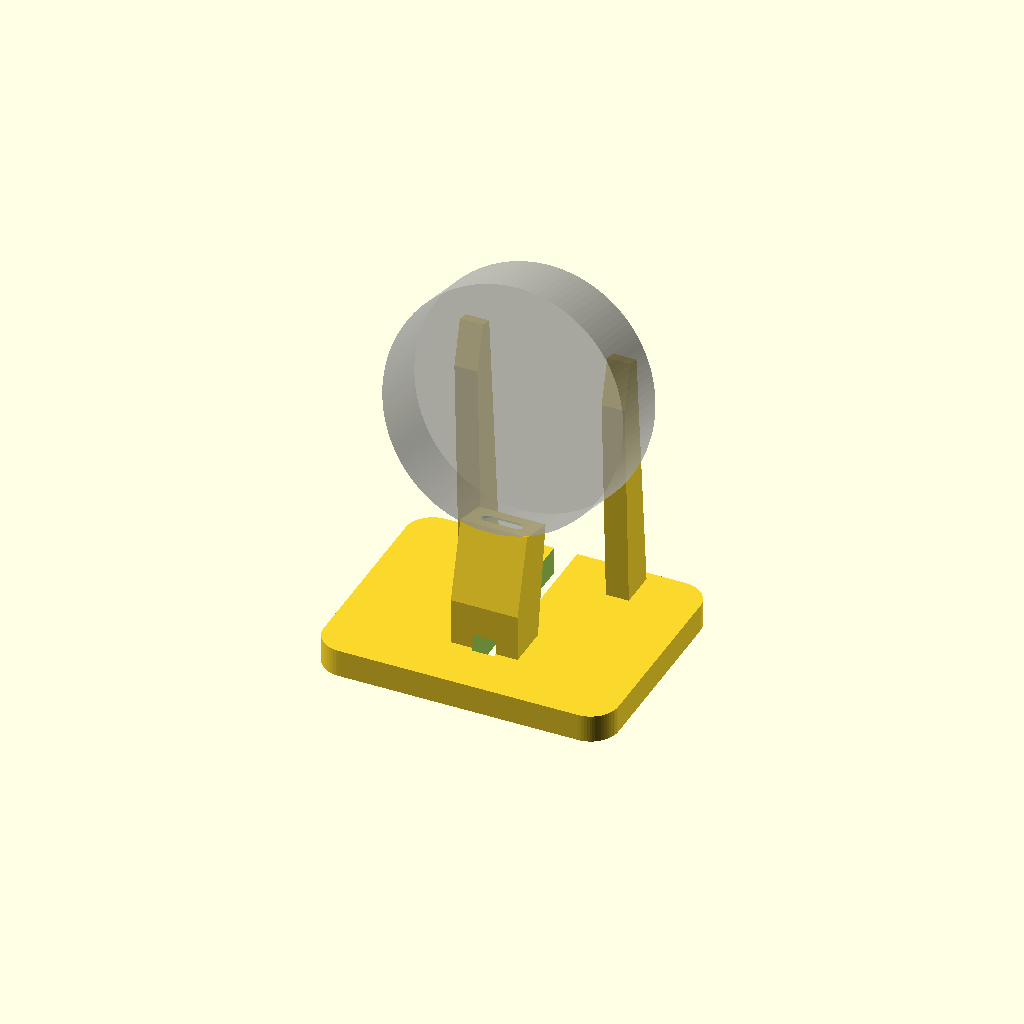
Cell 1 — every parameter at its default value.
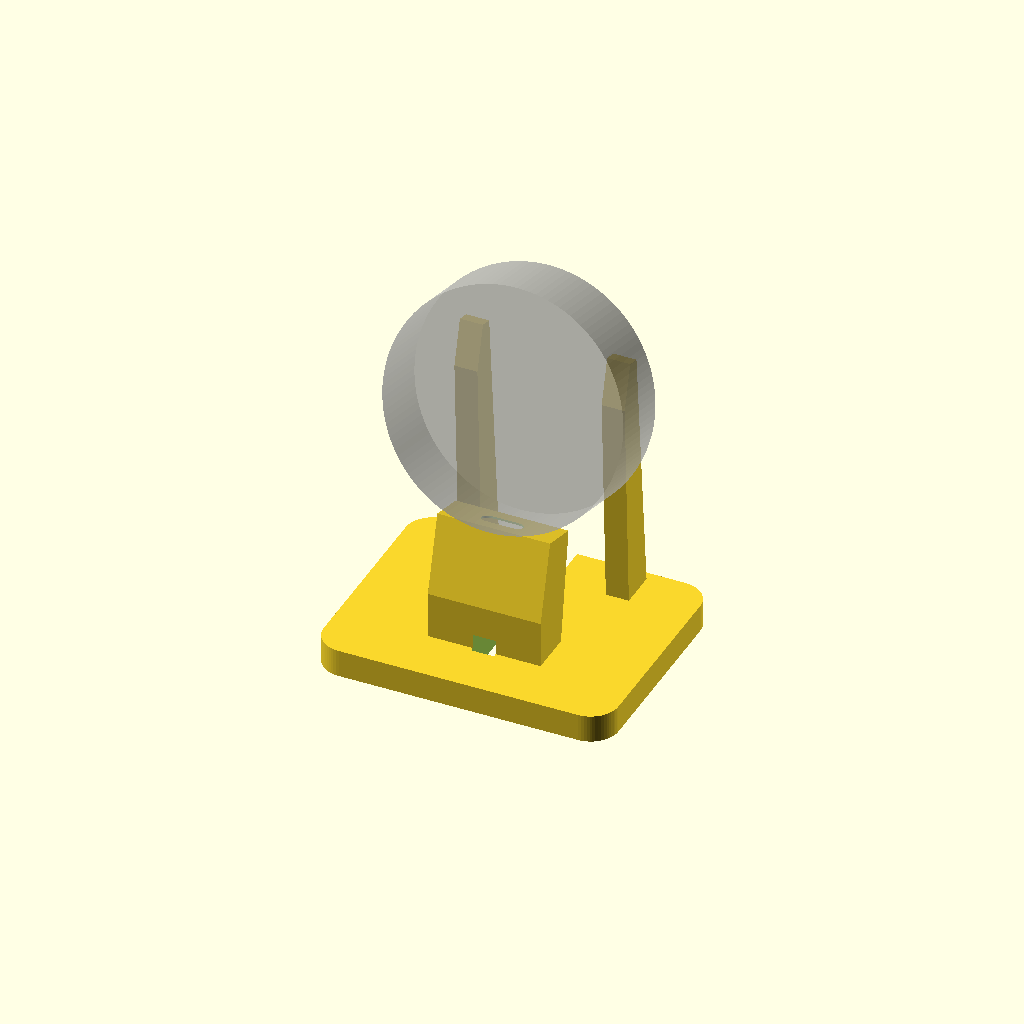
Cell 2: the same model with om_w = 20.
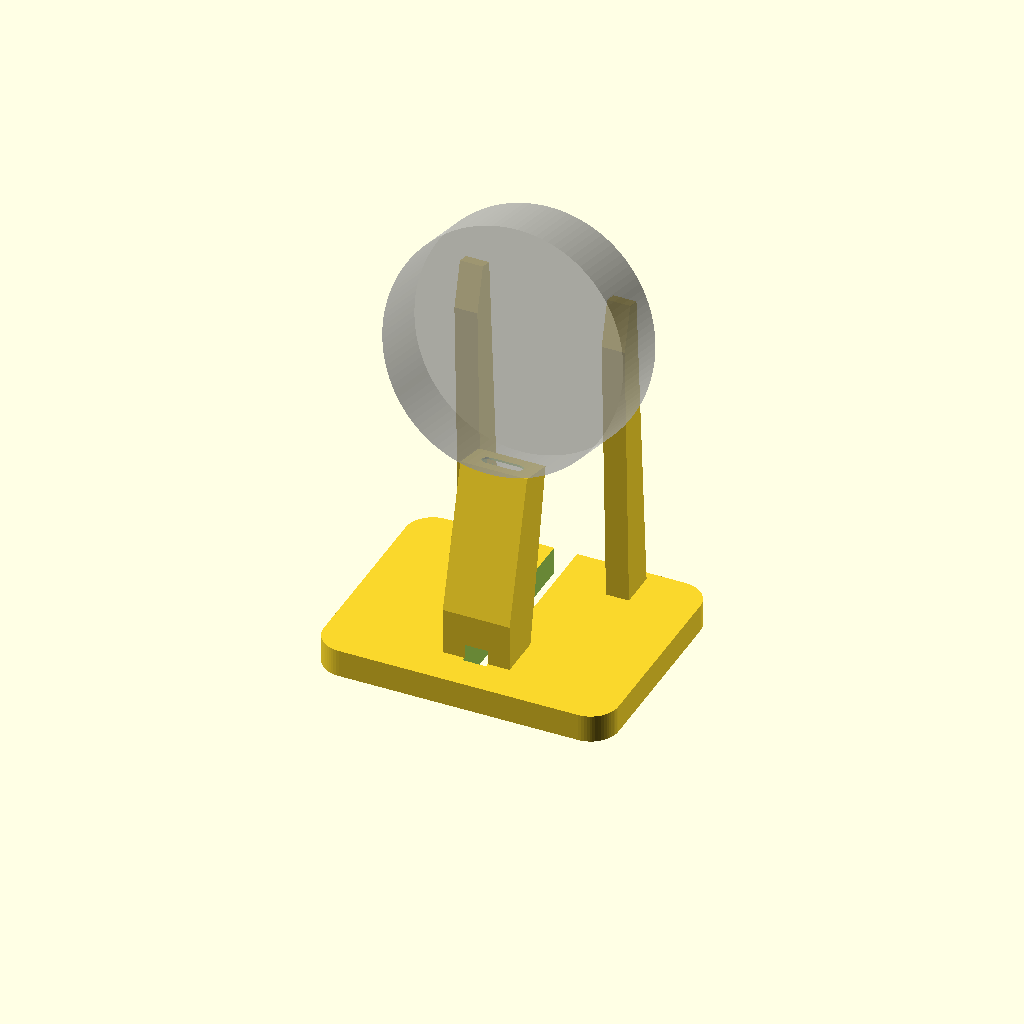
Cell 3: the same model with om_len = 29.
One fixed orthographic camera (rotation 55°, 0°, 25°; colour scheme Cornfield) for every cell.
Source of the model, 3d-print/archive/old_parts/stopwatch_charge_stand.scad:
// =============================================================
//  M5Stack StopWatch  USB-C 充電スタンド
//  - 手持ちの USB-C ケーブルのプラグを上向きに固定し、そこに StopWatch を 6時側から差し込んで立てる
//  - 本体は少し後ろに傾けて(tilt)、背面のアダプタ板を左右 2 本の柱で受ける
//  - 6時側のバンドは、2 本の柱の間を通って後ろに垂れる(バンドは外して/ほどいて置く)
//  - プラグは塔の後ろの入れ口から入れ、上のふちに押し当てて「裏ぶた」をパチッとはめて固定する
//    (裏ぶたの内側のリブがプラグを前の壁に押し付けるので、ずれない・落ちない)
//  - ケーブルは塔の後ろ側のスリットにはめ込み、台の中央の溝を通して後ろへ出す
//
//  ケーブル:Apple 純正 USB-C(樹脂部分 実測 幅10 × 厚さ4.5 × 長さ14.5)
//     om_len = 金属の付け根から、樹脂がケーブルの太さに細くなる手前まで
//
//  本体の寸法は公式データ:直径 52 / 厚さ 15.5 / USB-C は 6時の側面、背面からの高さ約 8.6
//  印刷向き:このまま(台の底がベッド)。サポート不要
//  part = "cover" で裏ぶた、"fit_test" で塔の上部だけのお試し部品を出力
// =============================================================

/* [出力する部品] */
part      = "stand";  // "stand" = スタンド本体 / "cover" = 裏ぶた / "fit_test" = 塔の上部だけのお試し部品

/* [ケーブルのプラグ:Apple 純正 USB-C(実測)] */
om_w      = 10.0;   // 樹脂部分の幅
om_t      = 4.5;    // 樹脂部分の厚み
om_len    = 14.5;   // 樹脂部分の長さ
om_clear  = 0.25;   // ポケットの左右のすき間(片側)
len_clear = 0.2;    // 長さ方向のすき間(ふちと底の間)
cable_w   = 5.0;    // ケーブルを通すスリットの幅(Apple 240W 編み込みケーブル 約4.6mm + 0.4)
// プラグの抜け止め:ポケットの上にふち(リップ)を付け、金属部分だけを通す窓を開ける
lip_t     = 0.4;    // ふちの厚み(この厚みぶん差し込みが浅くなる)
win_w     = 9.0;    // 金属部分を通す窓の幅(USB-C プラグ 8.25 + 余裕)
win_h     = 3.2;    // 窓の高さ(USB-C プラグ 2.4 + 余裕)

/* [裏ぶた(プラグを押さえる)] */
cov_gap   = 0.35;   // プラグの後ろと裏ぶたの間のすき間(リブで埋める)
rib_h     = 0.45;   // 裏ぶたの内側のリブの高さ(プラグを前の壁に押し付ける量 = rib_h - cov_gap)
cov_clear = 0.1;    // 裏ぶたと入れ口のすき間(片側)
snap_r    = 0.35;   // 裏ぶたの左右のポッチの半径(入れ口側のくぼみは +0.1)

/* [スタンド] */
tilt      = 15;     // 後ろへの傾き(度)
wall      = 2.0;    // ポケットまわりの壁
base_t    = 6.0;    // 台の厚み
base_w    = 64;     // 台の幅
base_front= 14;     // プラグより前に出す長さ
base_back = 8;      // 柱より後ろに出す長さ
base_r    = 6;      // 台の角の丸み

/* [背もたれの柱] */
post_x    = 16;     // 柱の左右位置(バンド幅 22 の外側)
pad_w     = 5;      // 当たり面の幅(左右)
pad_h     = 10;     // 当たり面の高さ
pad_y     = 4;      // 当たり面の中心(本体中心から12時方向へ)
pad_t     = 3;      // 当たり面の厚み
pad_gap   = 0.5;    // 当たり面と本体背面のすき間(挿さる深さは USB-C で決め、柱は倒れ止めだけ)

/* [本体] */
body_r    = 26.0;
body_th   = 15.5;
usb_z     = 8.6;    // USB-C の中心の高さ(本体背面から)
plate_t   = 2.0;    // 背面アダプタ板の厚み(柱はこの面に当たる)

$fn = 64;

// ---------- 本体座標 → スタンド座標 ----------
// 本体座標:X = 3時方向、Y = 12時方向、Z = 画面側(背面 = 0)
// スタンド座標:x = 左右、y = 奥(+)、z = 上
s = sin(tilt); c = cos(tilt);
// USB-C の差し込み口の中心(本体の Y = -body_r、Z = usb_z)を、スタンドの (0, 0, tower_top) に置く
tower_top = base_t + 3 + (om_len + len_clear + lip_t + 2) * c + 6;   // プラグの付け根の高さ(底にケーブルの曲がり代)
function W(p) = [ p[0],
                  s*(p[1] + body_r) - c*(p[2] - usb_z),
                  tower_top + c*(p[1] + body_r) + s*(p[2] - usb_z) ];
M = [[1, 0, 0, 0],
     [0, s, -c, s*body_r + c*usb_z],
     [0, c,  s, tower_top + c*body_r - s*usb_z],
     [0, 0, 0, 1]];
module in_watch() { multmatrix(M) children(); }

// ---------- 部品(本体座標で書く) ----------
pw     = om_w/2 + om_clear;                 // ポケットの半幅
pf     = usb_z + om_t/2 + 0.05;             // ポケットの前の面(プラグはここに押し付けられる → USB-C が中心に来る)
pb     = usb_z - om_t/2 - cov_gap;          // ポケットの後ろの面(= 裏ぶたの内側の面)
top_y  = -body_r;                           // 塔の上面(本体の側面と同じ高さ)
om_top = top_y - lip_t;                     // プラグの樹脂部分の上面(ふちの下面)
shelf  = om_top - om_len - len_clear;       // ポケットの底
module pocket_w() {   // 樹脂部分が入るポケット + 上のふちの窓 + 後ろの入れ口(裏ぶたで閉じる)
    translate([-pw, shelf, pb]) cube([2*pw, om_top - shelf, pf - pb]);
    translate([0, top_y + 1, usb_z]) rotate([90, 0, 0]) linear_extrude(lip_t + 2)
        hull() for (sx = [-1, 1]) translate([sx*(win_w/2 - win_h/2), 0]) circle(d = win_h);
    translate([-pw, shelf, -40]) cube([2*pw, om_top - shelf, pb + 40.01]);
    // 裏ぶたのポッチを受けるくぼみ
    for (sx = [-1, 1], f = [0.3, 0.7]) translate([sx*pw, shelf + f*(om_top - shelf), pb - wall/2])
        sphere(r = snap_r + 0.1, $fn = 24);
}
module tower_w() {    // ポケットを囲む塔
    translate([-pw - wall, shelf - wall, pb - wall]) cube([2*(pw + wall), top_y - (shelf - wall), (pf + wall) - (pb - wall)]);
}
module slot_w() {     // ケーブルのスリット(ポケットの底から下へ、後ろ側へ開放)
    // ケーブルはプラグの中心から真下に出るので、中心より前にもケーブルの半径ぶん広げる
    translate([-cable_w/2, shelf - 80, -60]) cube([cable_w, 80 + 0.01, usb_z + cable_w/2 + 60]);
}
module pad_w(sx) {    // 背もたれの当たり面(アダプタ板の手首側の面から pad_gap 離す)
    translate([sx*post_x - pad_w/2, pad_y - pad_h/2, -plate_t - pad_gap - pad_t]) cube([pad_w, pad_h, pad_t]);
}
// 裏ぶた:入れ口にはめて、内側のリブでプラグを前の壁に押し付ける。左右のポッチでパチッと止まる
module cover_w() {
    cw = pw - cov_clear;  h0 = shelf + cov_clear;  h1 = om_top - cov_clear;
    difference() {
        union() {
            translate([-cw, h0, pb - wall]) cube([2*cw, h1 - h0, wall]);
            // 内側のリブ(縦 3 本)
            for (x = [-3, 0, 3]) translate([x - 0.5, h0 + 1, pb - 0.01]) cube([1, h1 - h0 - 2, rib_h + 0.01]);
            // 左右のポッチ
            for (sx = [-1, 1], f = [0.3, 0.7]) translate([sx*cw, shelf + f*(om_top - shelf), pb - wall/2])
                sphere(r = snap_r, $fn = 24);
        }
        // 爪をかけて外す切り欠き(上の縁の外側を斜めに)
        translate([0, h1, pb - wall]) rotate([45, 0, 0]) cube([6, 1.2, 1.2], center = true);
        // ケーブルが通る切り欠き(下の縁の中央)
        translate([-cable_w/2, h0 - 1, pb - wall - 1]) cube([cable_w, 1 + 0.01, wall + 2]);
    }
}

// ---------- 台 ----------
tw_front = W([0, top_y, pf + wall])[1];                   // 塔の前面(上端)
pad_c    = W([post_x, pad_y, -plate_t - pad_gap - pad_t]);
base_y0  = min(tw_front, W([0, -body_r, body_th])[1]) - base_front;
base_y1  = pad_c[1] + base_back;

module base2d() {
    translate([-base_w/2, base_y0]) offset(r = base_r) offset(delta = -base_r)
        square([base_w, base_y1 - base_y0]);
}

module stand() {
    difference() {
        union() {
            linear_extrude(base_t) base2d();
            // 塔:本体座標の箱と、その真下の台をつなぐ
            hull() {
                in_watch() tower_w();
                p0 = W([0, shelf - wall, pb - wall]);
                p1 = W([0, shelf - wall, pf + wall]);
                translate([-pw - wall, min(p0[1], p1[1], tw_front) , 0])
                    cube([2*(pw + wall), max(p0[1], p1[1]) - min(p0[1], p1[1], tw_front), base_t]);
            }
            // 柱:当たり面と、その下の台をつなぐ
            for (sx = [-1, 1]) hull() {
                in_watch() pad_w(sx);
                q = W([sx*post_x, pad_y, -plate_t - pad_gap - pad_t]);
                translate([sx*post_x - pad_w/2, q[1] - 2, 0]) cube([pad_w, 8, base_t]);
            }
        }
        in_watch() pocket_w();
        in_watch() slot_w();
    }
}

// お試し部品:塔の上部(ポケット・ふちの窓・入れ口・ケーブルのスリット)だけを、
// 傾けずにまっすぐ立てて切り出す。ふちが上、プラグの差し込み方向が真上。サポート不要
module fit_test() {
    translate([0, 0, -(shelf - wall)]) rotate([90, 0, 0])
        difference() { tower_w(); pocket_w(); slot_w(); }
}
// 裏ぶた:外側の面を下にして印刷
module cover_print() { translate([0, 0, -(pb - wall)]) cover_w(); }

if (part == "fit_test") fit_test();
else if (part == "cover") cover_print();
else {
    stand();
    // 確認用:本体と裏ぶた(F5 のみ)
    %in_watch() cylinder(r = body_r, h = body_th, $fn = 120);
    %in_watch() cover_w();
}
Parameter table extracted from the source (name, type, default, range or options):
part: string, default "stand"
om_w: number, default 10
om_t: number, default 4.5
om_len: number, default 14.5
om_clear: number, default 0.25
len_clear: number, default 0.2
cable_w: number, default 5
lip_t: number, default 0.4
win_w: number, default 9
win_h: number, default 3.2
cov_gap: number, default 0.35
rib_h: number, default 0.45
cov_clear: number, default 0.1
snap_r: number, default 0.35
tilt: number, default 15
wall: number, default 2
base_t: number, default 6
base_w: number, default 64
base_front: number, default 14
base_back: number, default 8
base_r: number, default 6
post_x: number, default 16
pad_w: number, default 5
pad_h: number, default 10
pad_y: number, default 4
pad_t: number, default 3
pad_gap: number, default 0.5
body_r: number, default 26
body_th: number, default 15.5
usb_z: number, default 8.6
plate_t: number, default 2
